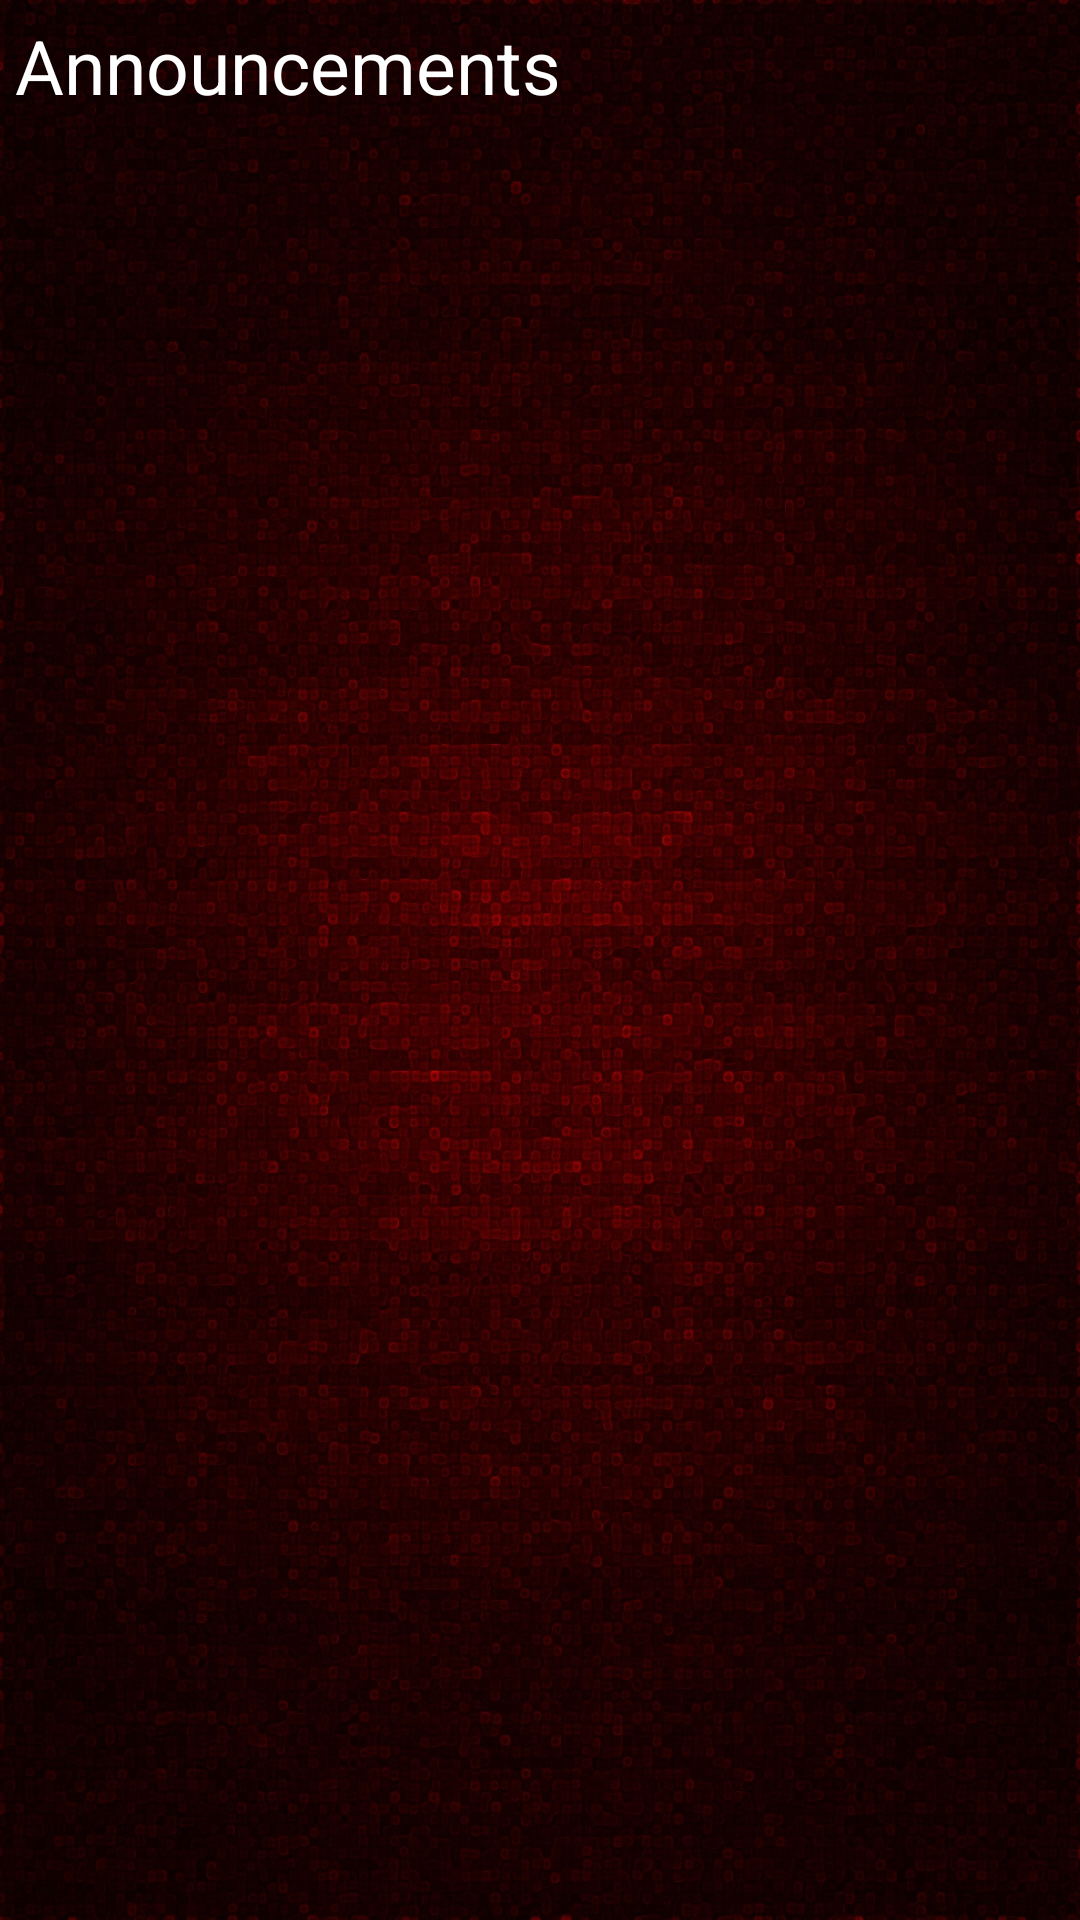

Layout XML and referenced resources for this Android screen:
<!-- AndroidManifest.xml: fallback theme Theme.MaterialComponents.DayNight.NoActionBar -->
<!-- res/layout/member_view_announcement.xml -->
<?xml version="1.0" encoding="UTF-8"?>
<TableLayout xmlns:android="http://schemas.android.com/apk/res/android"
    xmlns:tools="http://schemas.android.com/tools"
    android:id="@+id/tableLayout"
    android:layout_width="match_parent"
    android:layout_height="match_parent"
    android:padding="5dp"
    android:stretchColumns="*" 
    android:background="@drawable/darkred">

    
	
      <TableRow
        android:id="@+id/tableRow0"
        android:layout_width="match_parent"
        android:layout_height="match_parent"
        android:layout_gravity="center_horizontal" >

          <TextView
              android:id="@+id/txtanouncement"
              android:layout_width="wrap_content"
              android:layout_height="wrap_content"
              android:text="@string/anouncement"
              android:textColor="@android:color/white"
              android:textSize="25sp"
               />
        
       	</TableRow>
	
    
    <TableRow
        android:id="@+id/tableRow2"
        android:layout_width="match_parent"
        android:layout_height="wrap_content"
        android:layout_weight="1" >

        <ScrollView
            android:id="@+id/groupScrollView"
            android:layout_width="match_parent"
            android:layout_span="2"
            android:padding="5dp"
            tools:ignore="UselessParent" >

            <TableLayout
                android:id="@+id/announcementTableLayout"
                android:layout_width="match_parent"
                android:layout_height="wrap_content"
                android:padding="5dp"
                android:stretchColumns="*" >
            </TableLayout>
        </ScrollView>
    </TableRow>
</TableLayout>
<!-- resources referenced by this layout -->
<resources>
  <!-- drawable darkred: jpg bitmap (drawable-hdpi, 641265 bytes) -->
  <string name="anouncement">Announcements</string>
</resources>
